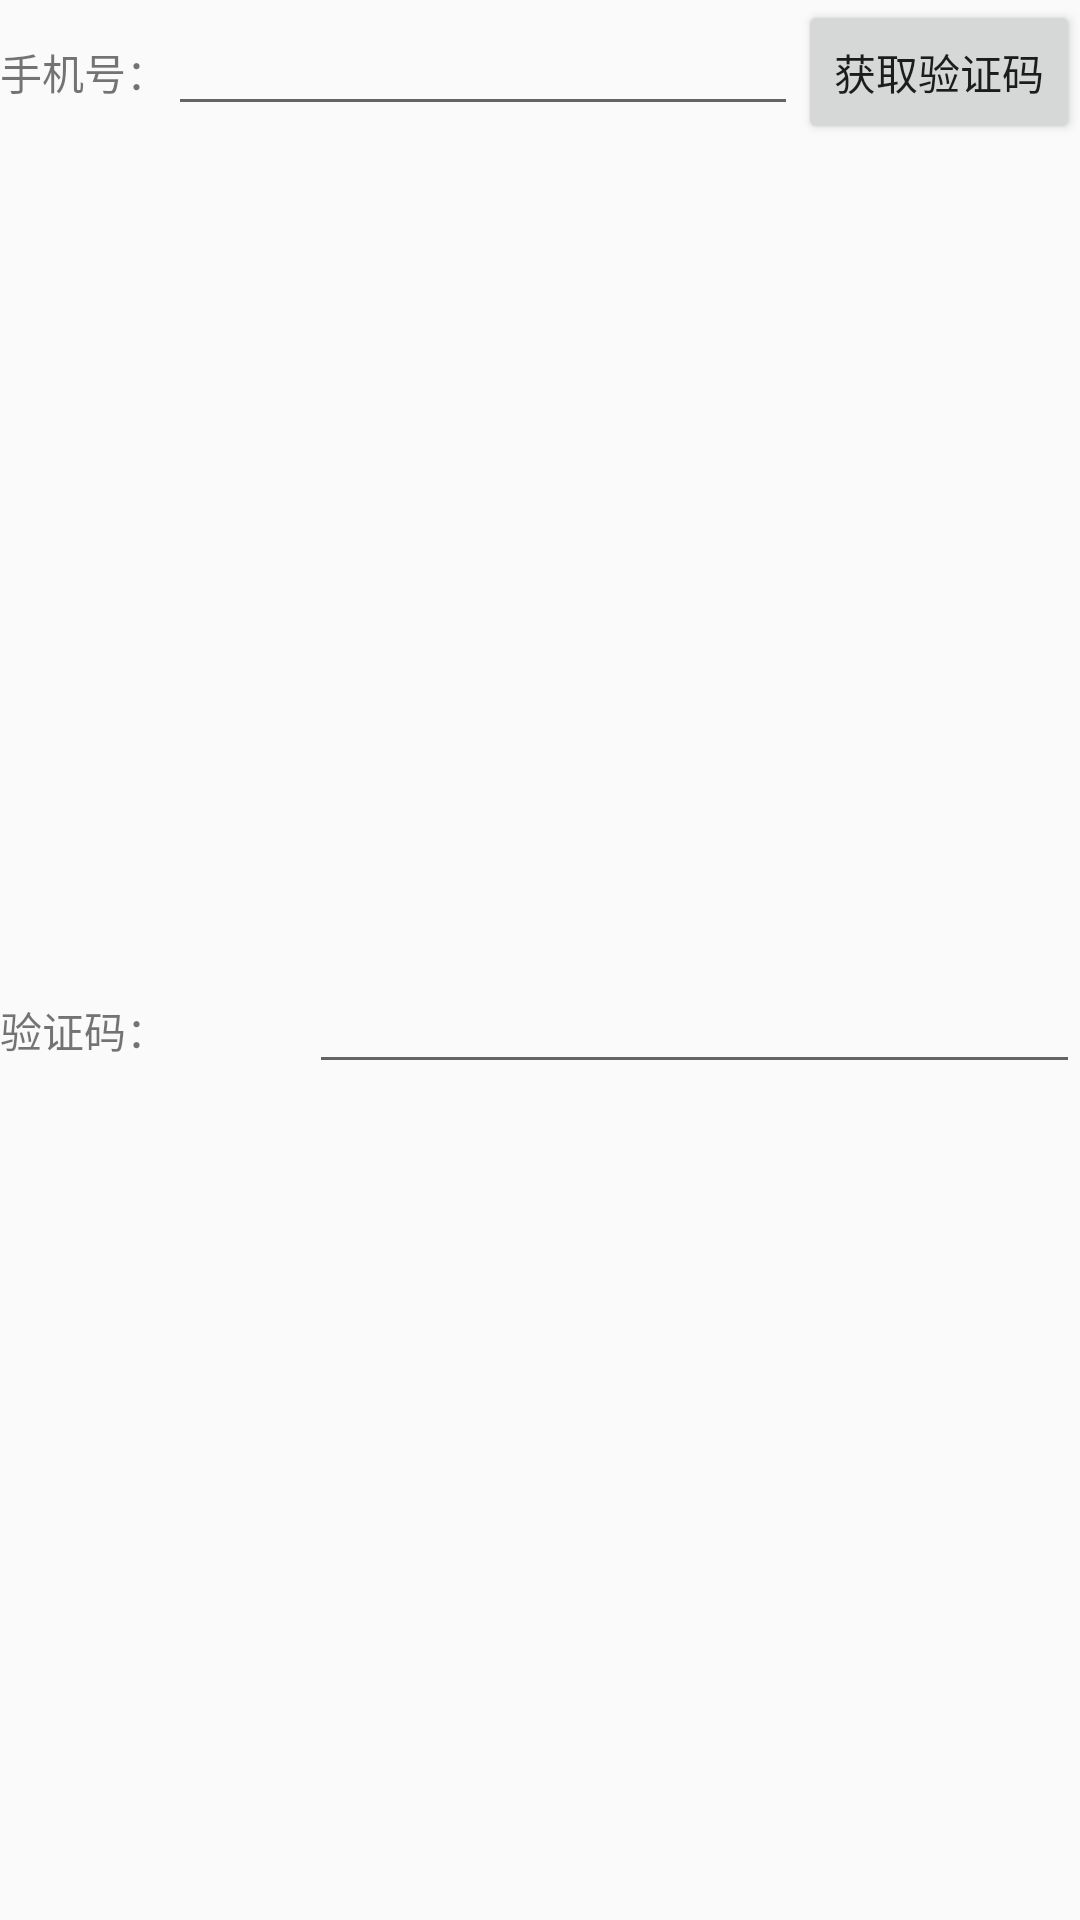

This screen was rendered from an Android layout file. Write that file and the resources it references.
<!-- AndroidManifest.xml: application theme AppTheme -->
<!-- res/layout/bindphone.xml -->
<?xml version="1.0" encoding="utf-8"?>
<LinearLayout xmlns:android="http://schemas.android.com/apk/res/android"
    xmlns:tools="http://schemas.android.com/tools"
    android:layout_width="match_parent"
    android:layout_height="match_parent"
    android:orientation="vertical">

    <LinearLayout
        android:layout_width="match_parent"
        android:layout_height="match_parent"
        android:layout_weight="1"
        android:orientation="horizontal">

        <TextView
            android:id="@+id/textView"
            android:layout_width="wrap_content"
            android:layout_height="wrap_content"
            android:layout_weight="1"
            android:text="手机号：" />

        <EditText
            android:id="@+id/input_phone"
            android:layout_width="wrap_content"
            android:layout_height="wrap_content"
            android:layout_weight="1"
            android:ems="10"
            android:inputType="number" />

        <Button
            android:id="@+id/getbindcode"
            android:layout_width="wrap_content"
            android:layout_height="wrap_content"
            android:layout_weight="1"
            android:text="获取验证码" />

    </LinearLayout>

    <LinearLayout
        android:layout_width="match_parent"
        android:layout_height="match_parent"
        android:layout_weight="1"
        android:orientation="horizontal">

        <TextView
            android:id="@+id/textView2"
            android:layout_width="wrap_content"
            android:layout_height="wrap_content"
            android:layout_weight="1"
            android:text="验证码：" />

        <EditText
            android:id="@+id/bindcode"
            android:layout_width="wrap_content"
            android:layout_height="wrap_content"
            android:layout_weight="1"
            android:ems="10"
            android:inputType="number" />

    </LinearLayout>

</LinearLayout>
<!-- resources referenced by this layout -->
<resources>
  <style name="AppTheme" parent="Theme.AppCompat.Light.DarkActionBar">
          
          <item name="colorPrimary">@color/colorPrimary</item>
          <item name="colorPrimaryDark">@color/colorPrimaryDark</item>
          <item name="colorAccent">@color/colorAccent</item>
      </style>
  <color name="colorPrimary">#3F51B5</color>
  <color name="colorPrimaryDark">#303F9F</color>
  <color name="colorAccent">#FF4081</color>
</resources>
